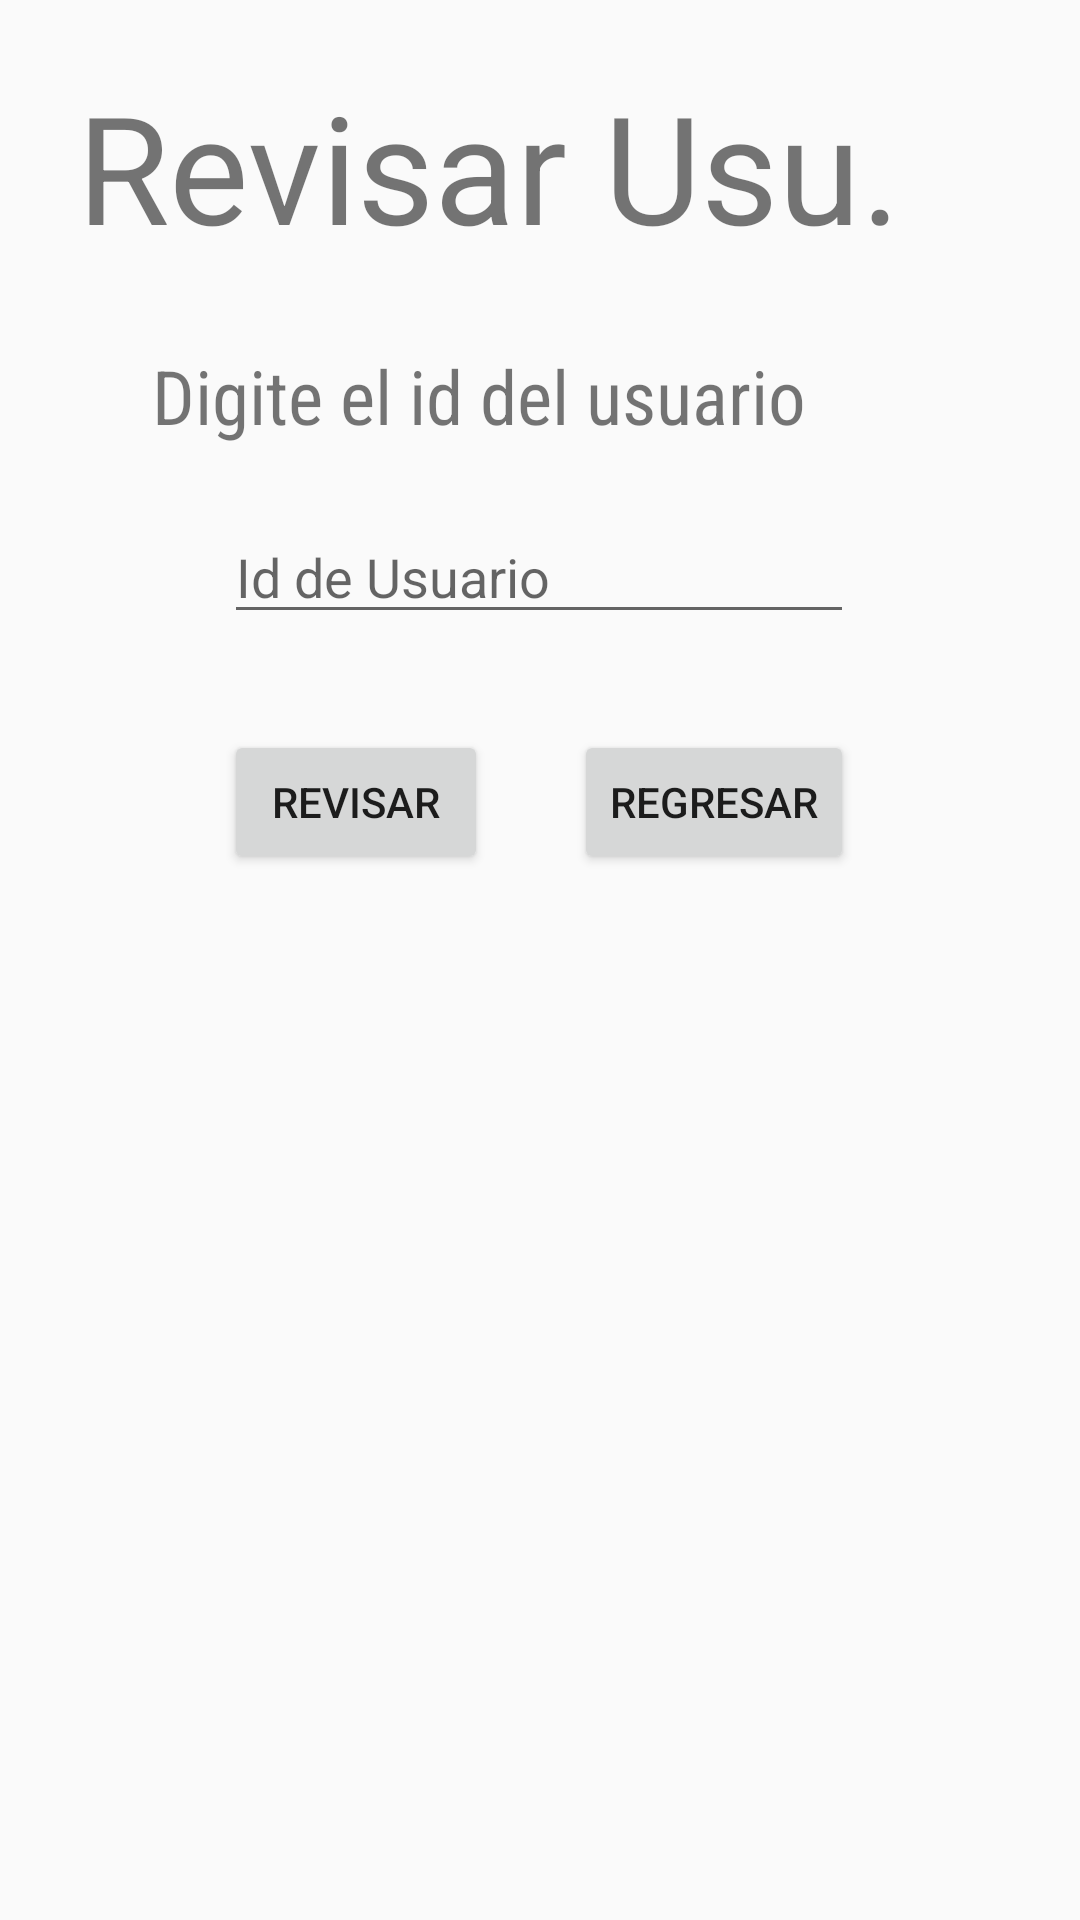

This screen was rendered from an Android layout file. Write that file and the resources it references.
<!-- AndroidManifest.xml: application theme Theme.AppCompat.Light.NoActionBar -->
<!-- res/layout/activity_revisar.xml -->
<?xml version="1.0" encoding="utf-8"?>
<androidx.constraintlayout.widget.ConstraintLayout xmlns:android="http://schemas.android.com/apk/res/android"
    xmlns:app="http://schemas.android.com/apk/res-auto"
    xmlns:tools="http://schemas.android.com/tools"
    android:layout_width="match_parent"
    android:layout_height="match_parent"
    tools:context=".Revisar">

    <TextView
        android:id="@+id/Titulo"
        android:layout_width="309dp"
        android:layout_height="64dp"
        android:text="Revisar Usu."
        android:textSize="50sp"
        app:layout_constraintBottom_toBottomOf="parent"
        app:layout_constraintEnd_toEndOf="parent"
        app:layout_constraintStart_toStartOf="parent"
        app:layout_constraintTop_toTopOf="parent"
        app:layout_constraintVertical_bias="0.038" />

    <TextView
        android:id="@+id/mensaje"
        android:layout_width="258dp"
        android:layout_height="35dp"
        android:fontFamily="sans-serif-condensed"
        android:text="Digite el id del usuario"
        android:textSize="25sp"
        app:layout_constraintBottom_toBottomOf="parent"
        app:layout_constraintEnd_toEndOf="@+id/Titulo"
        app:layout_constraintHorizontal_bias="0.49"
        app:layout_constraintStart_toStartOf="@+id/Titulo"
        app:layout_constraintTop_toBottomOf="@+id/Titulo"
        app:layout_constraintVertical_bias="0.056" />

    <EditText
        android:id="@+id/txtid"
        android:layout_width="wrap_content"
        android:layout_height="wrap_content"
        android:layout_marginTop="84dp"
        android:ems="10"
        android:hint="Id de Usuario"
        android:inputType="text"
        app:layout_constraintEnd_toEndOf="@+id/Titulo"
        app:layout_constraintHorizontal_bias="0.494"
        app:layout_constraintStart_toStartOf="@+id/Titulo"
        app:layout_constraintTop_toBottomOf="@+id/Titulo" />

    <Button
        android:id="@+id/btnver"
        android:layout_width="wrap_content"
        android:layout_height="wrap_content"
        android:layout_marginTop="32dp"
        android:onClick="clicVer"
        android:text="revisar"
        app:layout_constraintEnd_toEndOf="@+id/txtid"
        app:layout_constraintHorizontal_bias="0.0"
        app:layout_constraintStart_toStartOf="@+id/txtid"
        app:layout_constraintTop_toBottomOf="@+id/txtid"
        tools:ignore="MissingConstraints" />

    <Button
        android:id="@+id/regresar"
        android:layout_width="wrap_content"
        android:layout_height="wrap_content"
        android:layout_marginTop="32dp"
        android:text="Regresar"
        app:layout_constraintEnd_toEndOf="@+id/txtid"
        app:layout_constraintHorizontal_bias="1.0"
        app:layout_constraintStart_toStartOf="@+id/txtid"
        app:layout_constraintTop_toBottomOf="@+id/txtid"
        tools:ignore="MissingConstraints" />
</androidx.constraintlayout.widget.ConstraintLayout>
<!-- resources referenced by this layout -->
<resources>

</resources>
